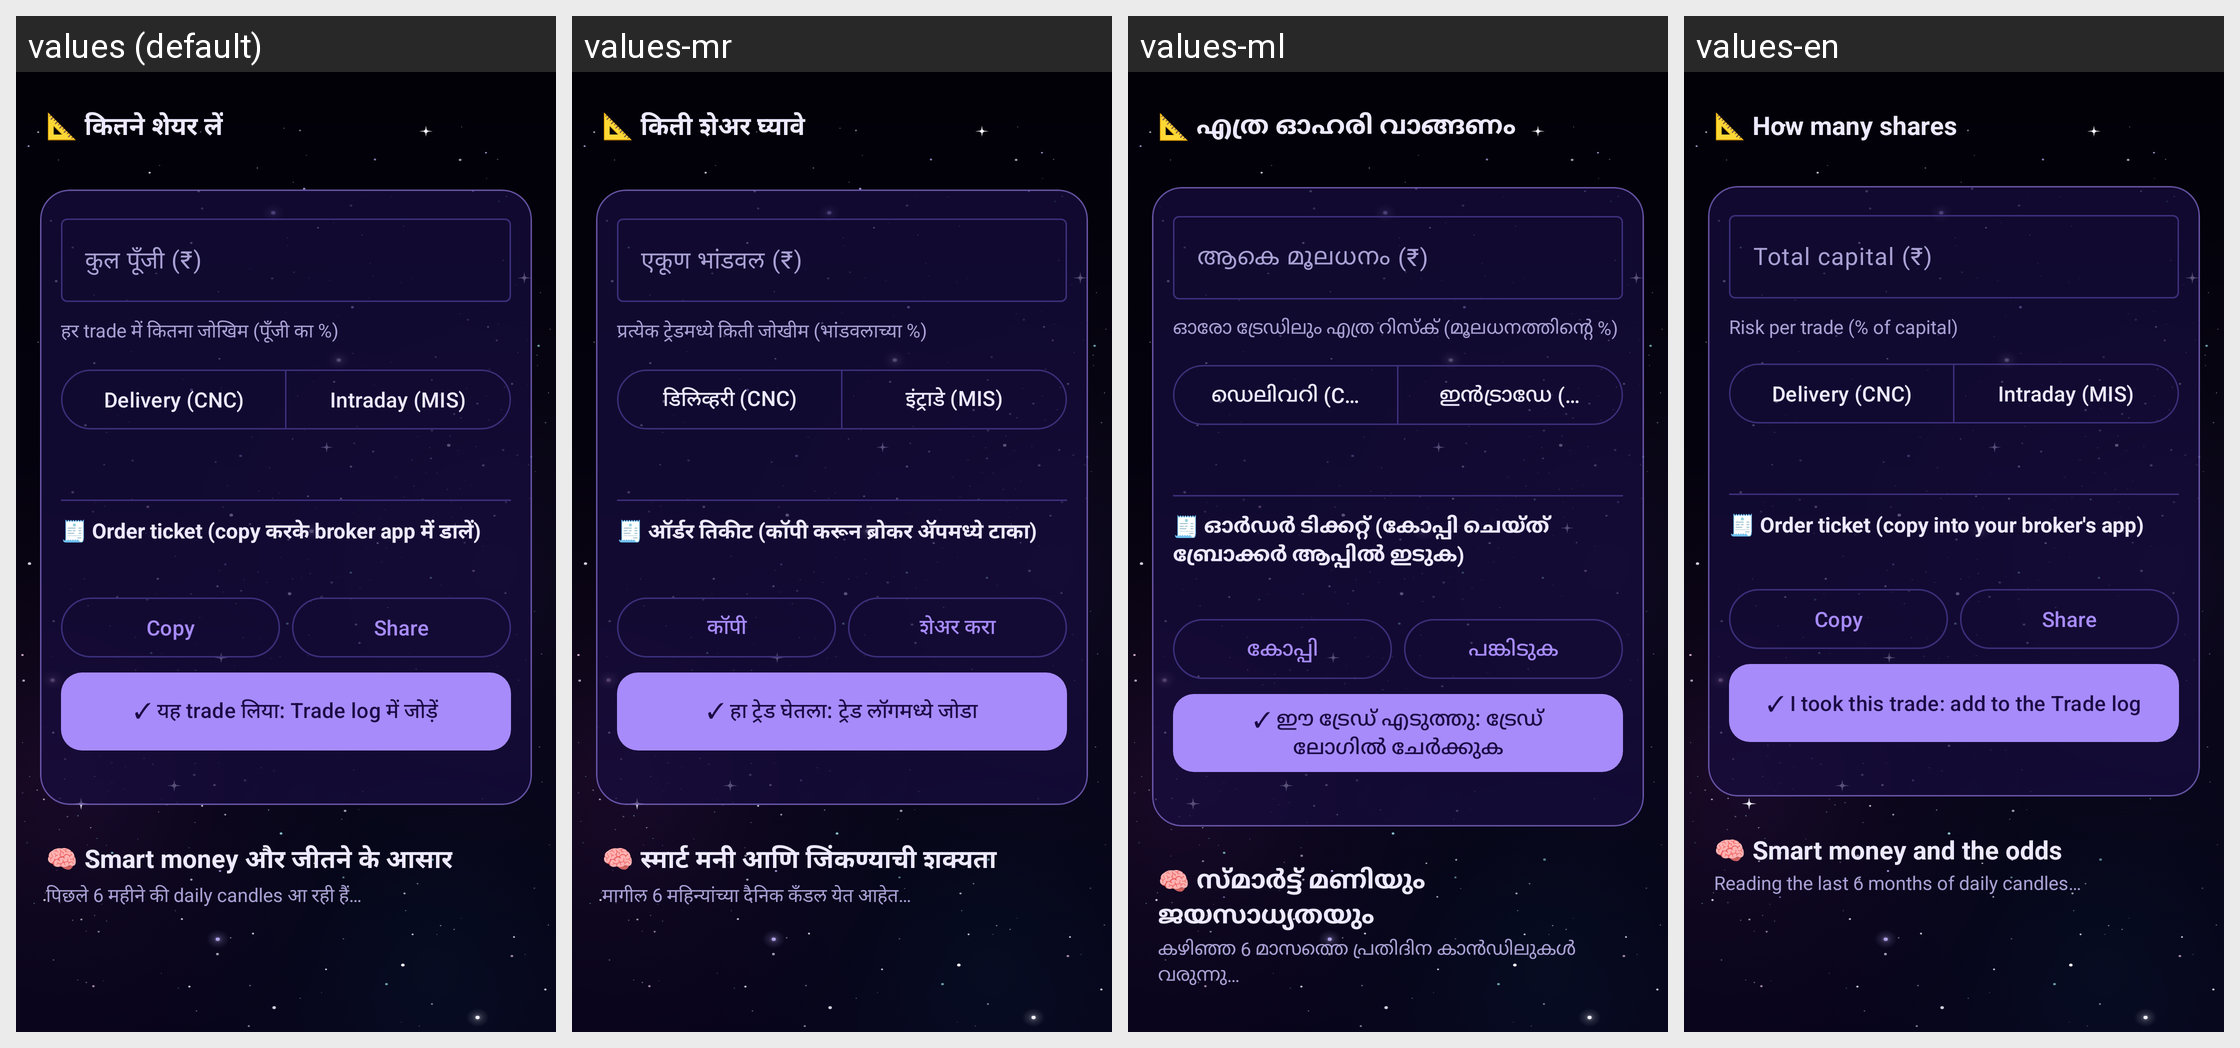

For this localized Android screen grid, give each drawn string resource with its value in every locale shown.
Android screen res/layout/card_trade_tools.xml rendered under 4 locales, left to right: values (default), values-mr, values-ml, values-en. Device: Nexus 5 (rendered at 1080×1920; each locale shown at half size, 540×960, under a caption strip naming it); theme Theme.ShareScan.
Other locales in the repository, not shown: values-bn, values-gu, values-hi, values-kn, values-or, values-pa, values-ta, values-te.
Strings drawn on this screen, with the default value and each locale's value (text and hints the layout hard-codes, and strings that could not be matched under every locale, appear in the picture but are not listed):

size_title
  values: 📐 कितने शेयर लें
  values-mr: 📐 किती शेअर घ्यावे
  values-ml: 📐 എത്ര ഓഹരി വാങ്ങണം
  values-en: 📐 How many shares

size_capital_hint
  values: कुल पूँजी (₹)
  values-mr: एकूण भांडवल (₹)
  values-ml: ആകെ മൂലധനം (₹)
  values-en: Total capital (₹)

size_risk_label
  values: हर trade में कितना जोखिम (पूँजी का %)
  values-mr: प्रत्येक ट्रेडमध्ये किती जोखीम (भांडवलाच्या %)
  values-ml: ഓരോ ട്രേഡിലും എത്ര റിസ്ക് (മൂലധനത്തിന്റെ %)
  values-en: Risk per trade (% of capital)

size_cnc
  values: Delivery (CNC)
  values-mr: डिलिव्हरी (CNC)
  values-ml: ഡെലിവറി (CNC)
  values-en: Delivery (CNC)

size_mis
  values: Intraday (MIS)
  values-mr: इंट्राडे (MIS)
  values-ml: ഇൻട്രാഡേ (MIS)
  values-en: Intraday (MIS)

ticket_title
  values: 🧾 Order ticket (copy करके broker app में डालें)
  values-mr: 🧾 ऑर्डर तिकीट (कॉपी करून ब्रोकर ॲपमध्ये टाका)
  values-ml: 🧾 ഓർഡർ ടിക്കറ്റ് (കോപ്പി ചെയ്ത് ബ്രോക്കർ ആപ്പിൽ ഇടുക)
  values-en: 🧾 Order ticket (copy into your broker's app)

ticket_copy
  values: Copy
  values-mr: कॉपी
  values-ml: കോപ്പി
  values-en: Copy

ticket_share
  values: Share
  values-mr: शेअर करा
  values-ml: പങ്കിടുക
  values-en: Share

log_add
  values: ✓ यह trade लिया: Trade log में जोड़ें
  values-mr: ✓ हा ट्रेड घेतला: ट्रेड लॉगमध्ये जोडा
  values-ml: ✓ ഈ ട്രേഡ് എടുത്തു: ട്രേഡ് ലോഗിൽ ചേർക്കുക
  values-en: ✓ I took this trade: add to the Trade log

smc_title
  values: 🧠 Smart money और जीतने के आसार
  values-mr: 🧠 स्मार्ट मनी आणि जिंकण्याची शक्यता
  values-ml: 🧠 സ്മാർട്ട് മണിയും ജയസാധ്യതയും
  values-en: 🧠 Smart money and the odds

smc_loading
  values: पिछले 6 महीने की daily candles आ रही हैं…
  values-mr: मागील 6 महिन्यांच्या दैनिक कँडल येत आहेत…
  values-ml: കഴിഞ്ഞ 6 മാസത്തെ പ്രതിദിന കാൻഡിലുകൾ വരുന്നു…
  values-en: Reading the last 6 months of daily candles…
